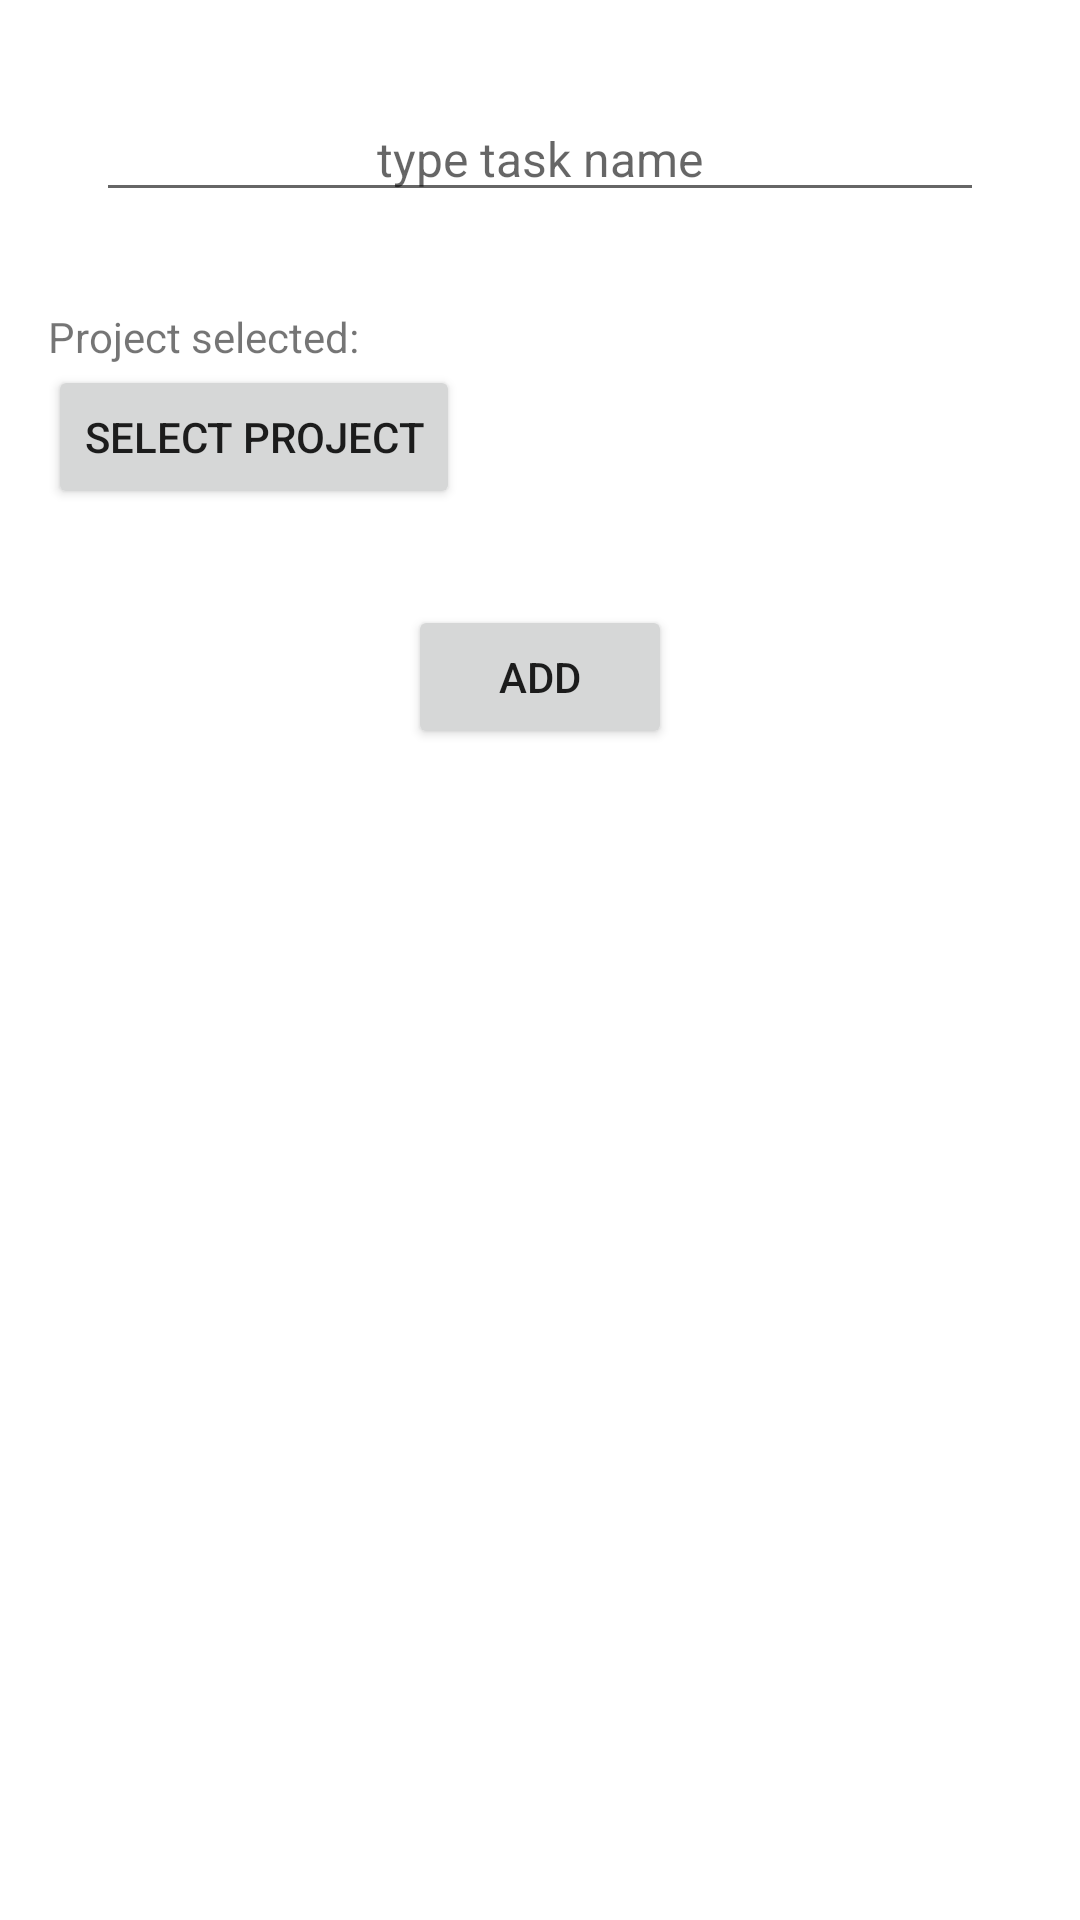

The Android layout XML behind this screen, and the referenced resources:
<!-- AndroidManifest.xml: application theme Theme.HomeWork4_4 -->
<!-- res/layout/fragment_task_edit.xml -->
<?xml version="1.0" encoding="utf-8"?>
<LinearLayout xmlns:android="http://schemas.android.com/apk/res/android"
    xmlns:tools="http://schemas.android.com/tools"
    android:layout_width="match_parent"
    android:layout_height="match_parent"
    android:orientation="vertical"
    android:padding="16dp"
    tools:context=".content.projects.TaskEditFragment">

    <EditText
        android:inputType="textMultiLine"
        android:id="@+id/edit_text"
        android:layout_gravity="center"
        android:gravity="center"
        android:layout_width="match_parent"
        android:layout_height="wrap_content"
        android:layout_margin="16dp"
        android:textSize="16sp"
        android:hint="@string/type_task_name"
        android:importantForAutofill="no" />

    <LinearLayout
        android:orientation="horizontal"
        android:layout_marginTop="16dp"
        android:layout_width="match_parent"
        android:layout_height="wrap_content">

        <TextView
            android:layout_width="wrap_content"
            android:layout_height="wrap_content"
            android:text="@string/project_selected"/>

        <TextView
            android:id="@+id/tv_selected_project"
            android:layout_width="wrap_content"
            android:layout_height="wrap_content"
            tools:text="Project"/>

    </LinearLayout>

    <Button
        android:id="@+id/btn_select_project"
        android:layout_width="wrap_content"
        android:layout_height="wrap_content"
        android:text="@string/select_project"/>

    <Button
        android:layout_marginTop="32dp"
        android:layout_gravity="center"
        android:id="@+id/btn_add"
        android:layout_width="wrap_content"
        android:layout_height="wrap_content"
        android:text="@string/add"/>

</LinearLayout>
<!-- resources referenced by this layout -->
<resources>
  <string name="add">Add</string>
  <string name="project_selected">"Project selected: "</string>
  <string name="select_project">Select project</string>
  <string name="type_task_name">type task name</string>
  <style name="Theme.HomeWork4_4" parent="Theme.MaterialComponents.DayNight.DarkActionBar">
          
          <item name="colorPrimary">@color/purple_500</item>
          <item name="colorPrimaryVariant">@color/purple_700</item>
          <item name="colorOnPrimary">@color/white</item>
          
          <item name="colorSecondary">@color/teal_200</item>
          <item name="colorSecondaryVariant">@color/teal_700</item>
          <item name="colorOnSecondary">@color/black</item>
          
          <item name="android:statusBarColor">?attr/colorPrimaryVariant</item>
          
      </style>
  <!-- not gathered from this repository: default colours our renderer supplied (Android Studio template values) -->
  <color name="purple_500">#FF6200EE</color>
  <color name="purple_700">#FF3700B3</color>
  <color name="teal_200">#FF03DAC5</color>
  <color name="teal_700">#FF018786</color>
  <color name="black">#FF000000</color>
  <color name="white">#FFFFFFFF</color>
</resources>
